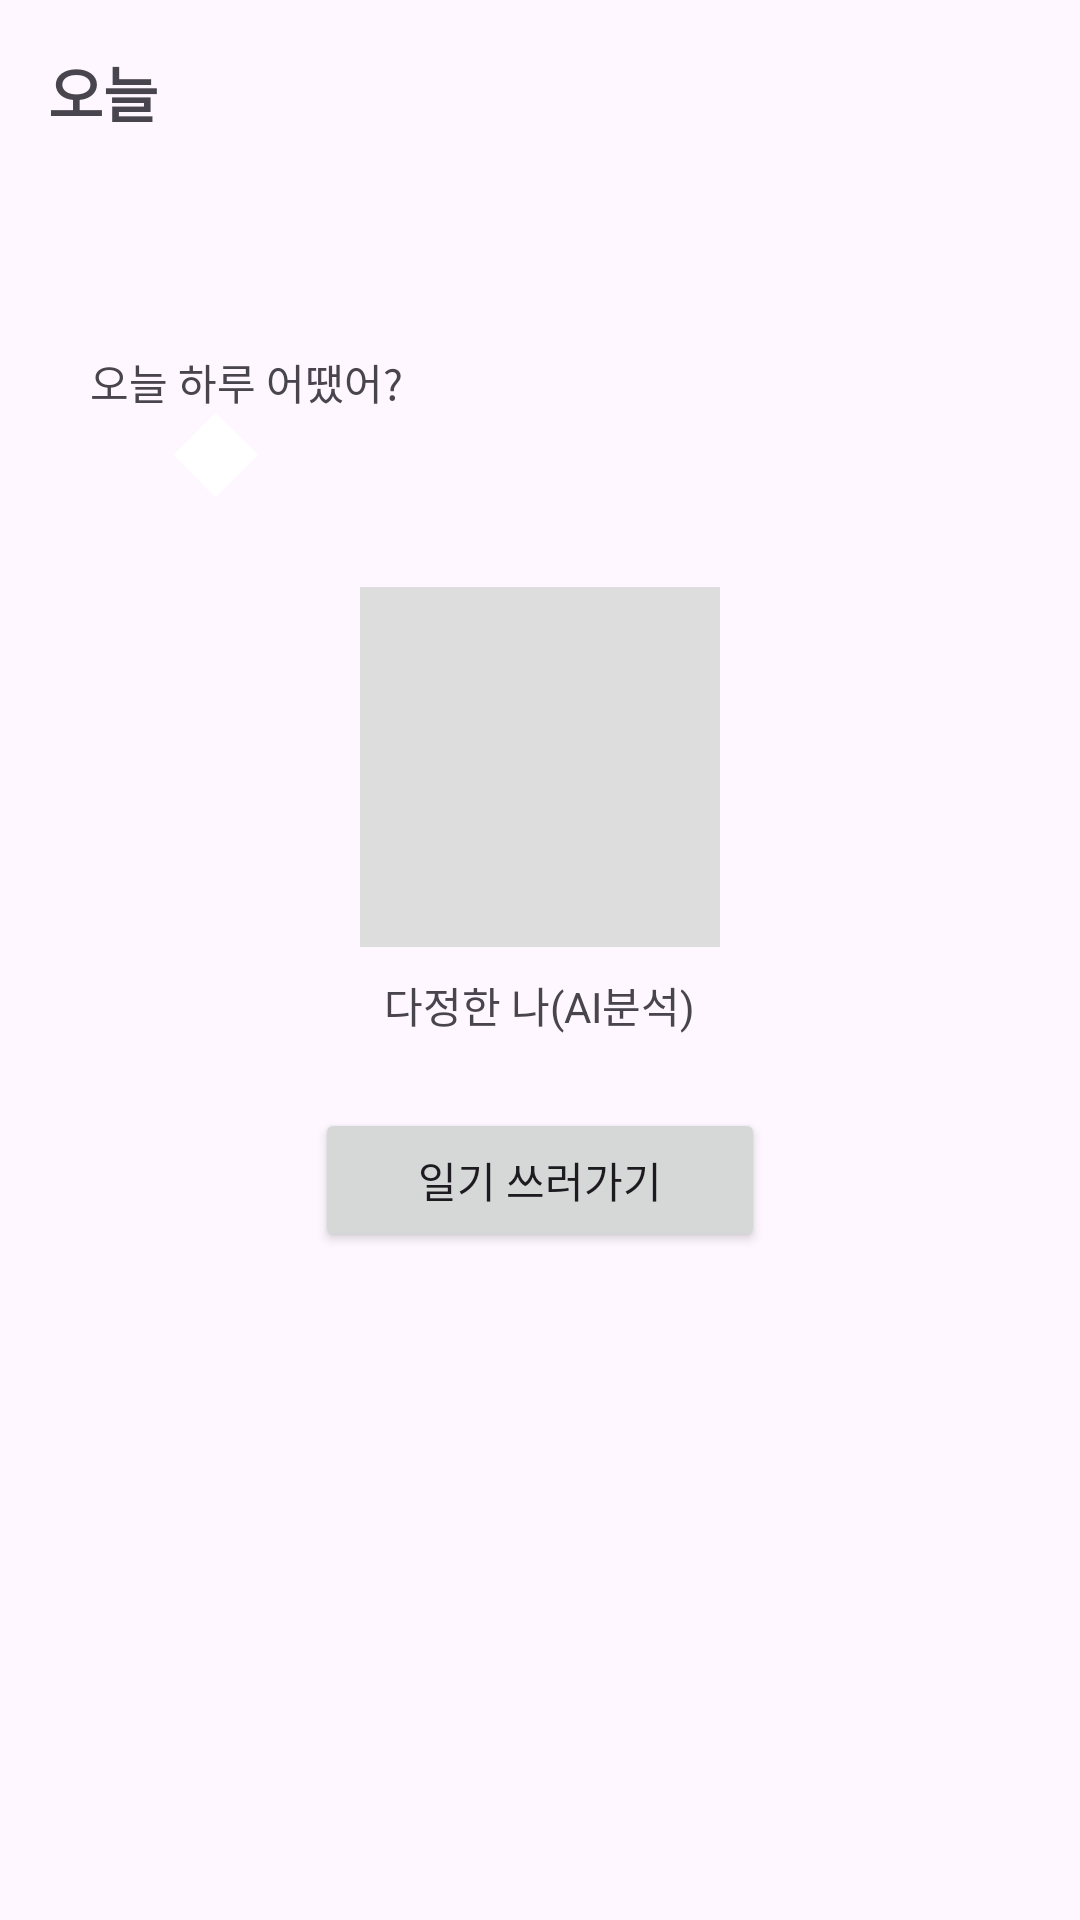

The Android layout XML behind this screen, and the referenced resources:
<!-- AndroidManifest.xml: application theme Theme.PersonaDiary -->
<!-- res/layout/home.xml -->
<?xml version="1.0" encoding="utf-8"?>
<LinearLayout xmlns:android="http://schemas.android.com/apk/res/android"
    android:layout_width="match_parent"
    android:layout_height="match_parent"
    android:orientation="vertical"
    android:padding="16dp">

    
    <LinearLayout
        android:layout_width="match_parent"
        android:layout_height="wrap_content"
        android:orientation="horizontal"
        android:gravity="center_vertical">

        <LinearLayout
            android:layout_width="0dp"
            android:layout_height="wrap_content"
            android:layout_weight="1"
            android:orientation="vertical">

            <TextView
                android:layout_width="wrap_content"
                android:layout_height="wrap_content"
                android:text="오늘"
                android:textSize="20sp"
                android:textStyle="bold"    />

            <TextView
                android:id="@+id/home_date"
                android:layout_width="wrap_content"
                android:layout_height="wrap_content"
                android:textSize="13sp"     />
        </LinearLayout>
    </LinearLayout>

    
    <LinearLayout
        android:layout_width="match_parent"
        android:layout_height="wrap_content"
        android:layout_marginTop="20dp"
        android:orientation="vertical"
        android:clipChildren="false">

        <TextView
            android:id="@+id/home_bubble"
            android:layout_width="match_parent"
            android:layout_height="wrap_content"
            android:layout_marginTop="20dp"
            android:background="@drawable/bubble_box"
            android:padding="14dp"
            android:text="오늘 하루 어땠어?"
            android:textSize="14sp"     />


        
        <View
            android:layout_width="20dp"
            android:layout_height="20dp"
            android:layout_marginStart="50dp"
            android:rotation="90"
            android:background="@drawable/bubble_tail"   />
    </LinearLayout>

    
    <View
        android:layout_width="120dp"
        android:layout_height="120dp"
        android:layout_gravity="center"
        android:layout_marginTop="24dp"
        android:background="#DDDDDD"    />

    
    <TextView
        android:layout_width="wrap_content"
        android:layout_height="wrap_content"
        android:layout_gravity="center"
        android:layout_marginTop="9dp"
        android:text="다정한 나(AI분석)"
        android:textSize="14sp"     />

    
    <Button
        android:id="@+id/btn_go_write"
        android:layout_width="150dp"
        android:layout_height="wrap_content"
        android:layout_gravity="center"
        android:layout_marginTop="24dp"
        android:text="일기 쓰러가기" />

</LinearLayout>
<!-- resources referenced by this layout -->
<resources>
  <!-- drawable bubble_tail (drawable) -->
  <?xml version="1.0" encoding="utf-8"?>
  <layer-list xmlns:android="http://schemas.android.com/apk/res/android">
      <item>
          <rotate
              android:fromDegrees="45"
              android:pivotX="0%"
              android:pivotY="0%">
              <shape android:shape="rectangle">
                  <solid android:color="#FFFFFF" />
              </shape>
          </rotate>
      </item>
  </layer-list>
  <style name="Theme.PersonaDiary" parent="Base.Theme.PersonaDiary" />
  <style name="Base.Theme.PersonaDiary" parent="Theme.Material3.DayNight.NoActionBar">
          
          
      </style>
</resources>
